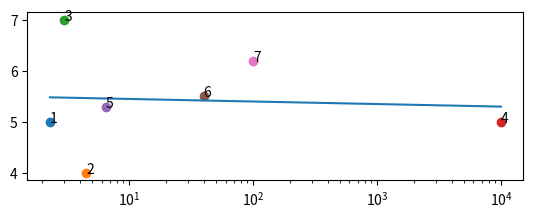

Source code (Python):
# -*- coding: utf-8 -*-
"""
Created on Fri Jun  4 16:30:16 2021

@author: 0
"""

import numpy as np
import matplotlib.pyplot as plt
 # 输入部分
x=[2.3,4.5,3,10000,6.5,40,100]
y=[5,4,7,5,5.3,5.5,6.2]
name=["1","2","3","4","5","6","7"]
fig = plt.figure() 
ax = fig.add_subplot(2,1,1)
ax.set_xscale('log') 
# 拟合对数
result=np.polyfit(np.log(x), y, 1)

q = np.arange(min(x),max(x),(max(x)-min(x))/1000)
 
p =np.log(q)*result[0]+result[1]

plt.plot(q, p)
# 绘图
if len(x)==len(y) and len(x)==len(name):
   for i in range(0,len(x)):
     plt.scatter(x[i],y[i])
     plt.annotate(name[i],(x[i],y[i]))
    
   plt.show()

else:
    raise ValueError("长度不匹配")